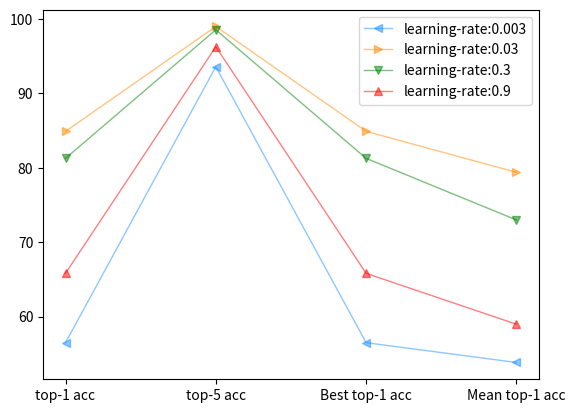

Reproduce this figure in Python.
import matplotlib.pyplot as plt
import numpy as np

x=['top-1 acc','top-5 acc','Best top-1 acc','Mean top-1 acc']
# y1=[17.65,63.71,18.70,16.96]
# y2=[70.14,94.55,70.14,61.23]
# y3=[84.90,99.00,84.90,79.39]
# y4=[90.44,99.61,90.44,87.71]

y1=[56.49,93.59,56.49,53.83]
y2=[84.90,99.00,84.90,79.39]
y3=[81.27,98.56,81.27,72.99]
y4=[65.81,96.28,65.81,58.97]

# y1=[84.90,99.00,84.90,79.39]
# y2=[77.91,98.41,77.91,69.54]
# y3=[48.40,90.63,48.40,30.98]
# y4=[10.00,50.00,10.00,10.00]

plt.plot(x,y1,marker = '<',color = 'dodgerblue', alpha=0.5, linewidth=1, label='learning-rate:0.003')
plt.plot(x,y2,marker = '>',color = 'darkorange', alpha=0.5, linewidth=1, label='learning-rate:0.03')
plt.plot(x,y3,marker = 'v',color = 'green', alpha=0.5, linewidth=1, label='learning-rate:0.3')
plt.plot(x,y4,marker = '^',color = 'red', alpha=0.5, linewidth=1, label='learning-rate:0.9')

plt.legend(['learning-rate:0.003','learning-rate:0.03','learning-rate:0.3','learning-rate:0.9'],loc='best')

plt.show()